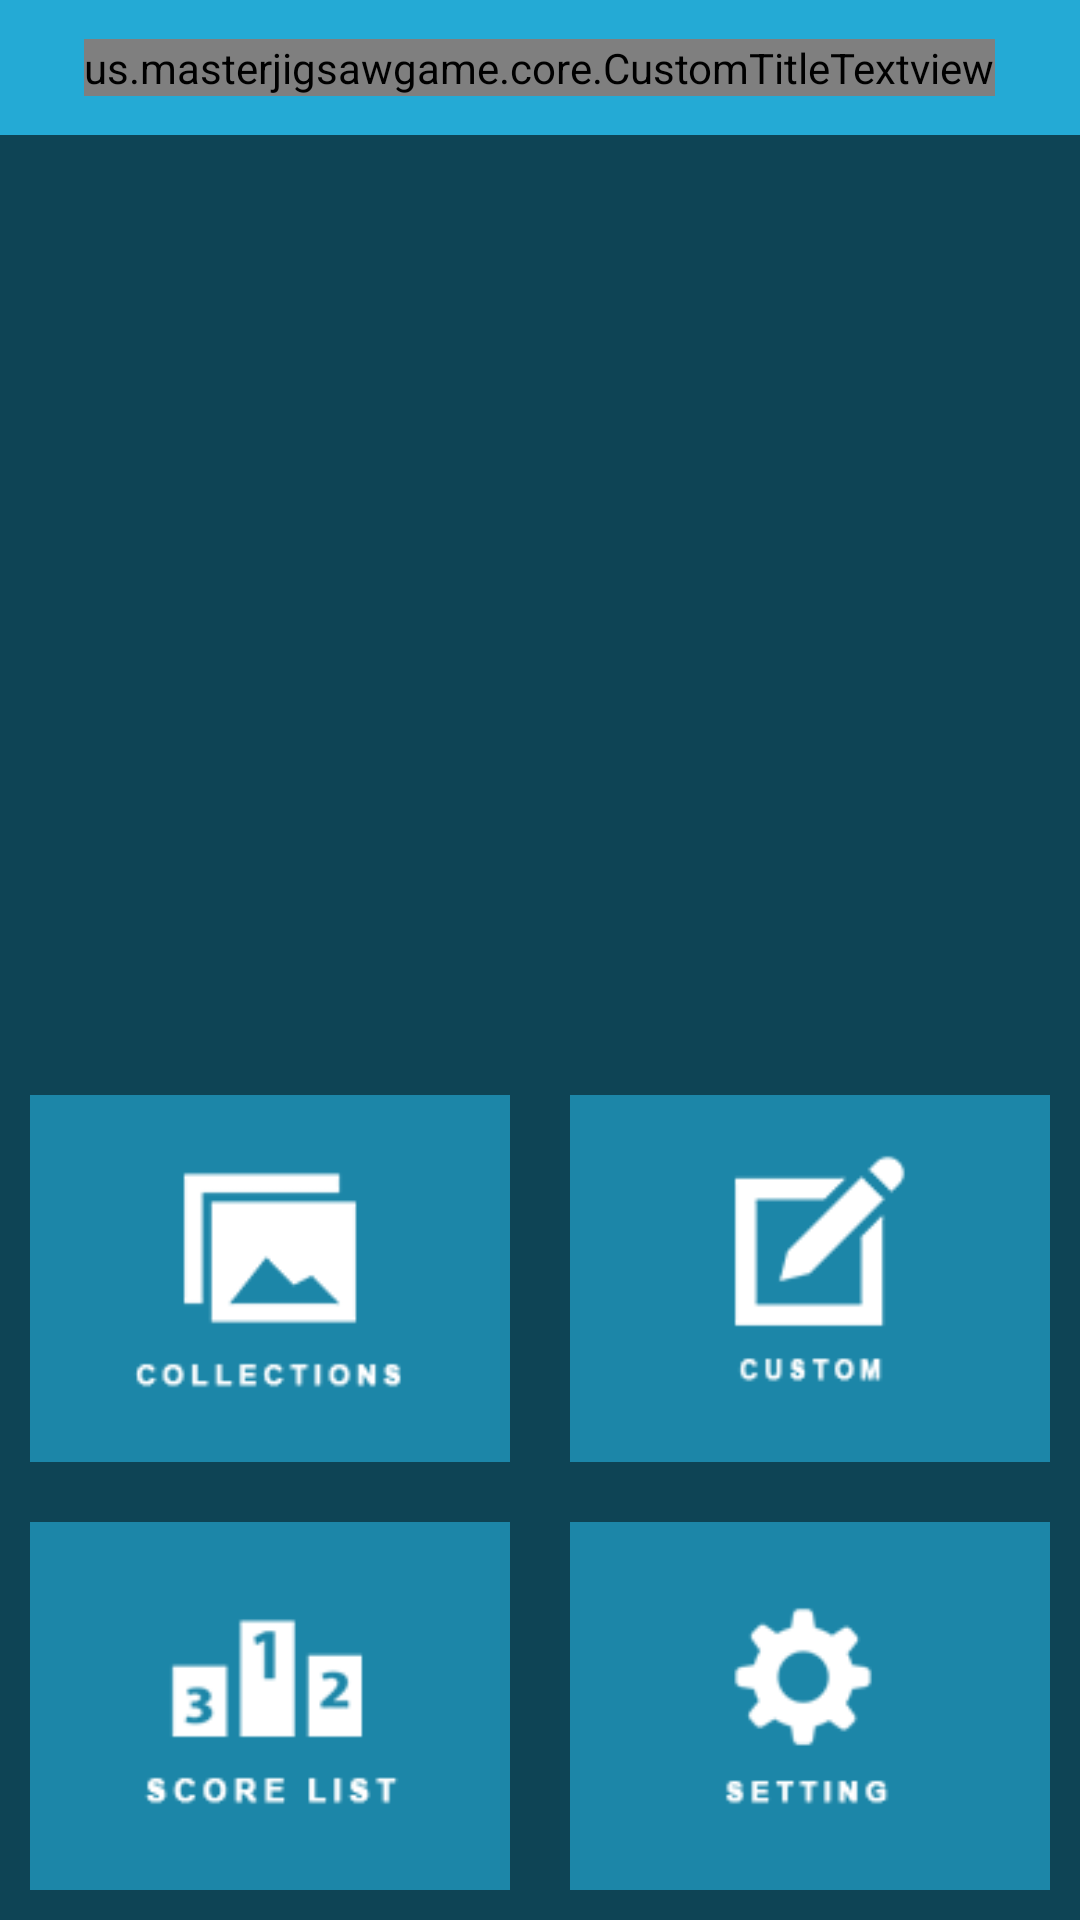

Layout XML and referenced resources for this Android screen:
<!-- AndroidManifest.xml: application theme PuzzleStyle -->
<!-- res/layout/home_activity_layout.xml -->
<?xml version="1.0" encoding="utf-8"?>
<RelativeLayout xmlns:android="http://schemas.android.com/apk/res/android"
    android:layout_width="match_parent"
    android:layout_height="match_parent"
    android:background="#24AAD5">

    <LinearLayout
        android:id="@+id/atas"
        android:gravity="center"
        android:layout_width="match_parent"
        android:layout_height="45dp">
        <us.masterjigsawgame.core.CustomTitleTextview
            android:text="Home Menu"
            android:textSize="23sp"
            android:textColor="#fff600"
            android:layout_width="wrap_content"
            android:layout_height="wrap_content"
            android:textAlignment="center"
            android:textStyle="bold" />
    </LinearLayout>


    <RelativeLayout
        android:id="@+id/areaBgRandom"
        android:layout_below="@+id/atas"
        android:layout_width="match_parent"
        android:layout_height="match_parent">
        <LinearLayout
            android:orientation="vertical"
            android:background="#99000000"
            android:layout_width="match_parent"
            android:layout_height="match_parent">

            <LinearLayout
                android:gravity="center"
                android:layout_marginRight="10dp"
                android:layout_marginLeft="10dp"
                android:layout_marginTop="10dp"
                android:id="@+id/adMenu"
                android:layout_width="match_parent"
                android:layout_height="300dp"
                android:orientation="horizontal" />


            <LinearLayout
                android:orientation="horizontal"
                android:layout_width="match_parent"
                android:layout_height="0dp"
                android:layout_weight="1">

                <RelativeLayout
                    android:padding="10dp"
                    android:layout_width="0dp"
                    android:layout_height="match_parent"
                    android:layout_weight="1">
                    <LinearLayout
                        android:padding="15dp"
                        android:gravity="center"
                        android:background="#A624aad5"
                        android:layout_width="match_parent"
                        android:layout_height="match_parent">
                        <ImageView
                            android:src="@drawable/colections"
                            android:layout_width="match_parent"
                            android:layout_height="match_parent" />
                    </LinearLayout>
                    <LinearLayout
                        android:onClick="viewClickHandler"
                        android:id="@+id/btnCollections"
                        android:padding="15dp"
                        android:gravity="center"
                        android:background="?android:attr/selectableItemBackground"
                        android:clickable="true"
                        android:layout_width="match_parent"
                        android:layout_height="match_parent"
                        android:orientation="horizontal" />
                </RelativeLayout>

                <RelativeLayout
                    android:padding="10dp"
                    android:layout_width="0dp"
                    android:layout_height="match_parent"
                    android:layout_weight="1">
                    <LinearLayout
                        android:padding="15dp"
                        android:gravity="center"
                        android:background="#A624aad5"
                        android:layout_width="match_parent"
                        android:layout_height="match_parent">
                        <ImageView
                            android:src="@drawable/custom"
                            android:layout_width="match_parent"
                            android:layout_height="match_parent" />
                    </LinearLayout>
                    <LinearLayout
                        android:onClick="viewClickHandler"
                        android:id="@+id/btnCustomPuzzle"
                        android:padding="15dp"
                        android:gravity="center"
                        android:background="?android:attr/selectableItemBackground"
                        android:clickable="true"
                        android:layout_width="match_parent"
                        android:layout_height="match_parent"
                        android:orientation="horizontal" />
                </RelativeLayout>

            </LinearLayout>


            <LinearLayout
                android:orientation="horizontal"
                android:layout_width="match_parent"
                android:layout_height="0dp"
                android:layout_weight="1">

                <RelativeLayout
                    android:padding="10dp"
                    android:layout_width="0dp"
                    android:layout_height="match_parent"
                    android:layout_weight="1">
                    <LinearLayout
                        android:padding="15dp"
                        android:gravity="center"
                        android:background="#A624aad5"
                        android:layout_width="match_parent"
                        android:layout_height="match_parent">
                        <ImageView
                            android:src="@drawable/score"
                            android:layout_width="match_parent"
                            android:layout_height="match_parent" />
                    </LinearLayout>
                    <LinearLayout
                        android:onClick="viewClickHandler"
                        android:id="@+id/btnScore"
                        android:padding="15dp"
                        android:gravity="center"
                        android:background="?android:attr/selectableItemBackground"
                        android:clickable="true"
                        android:layout_width="match_parent"
                        android:layout_height="match_parent"
                        android:orientation="horizontal" />
                </RelativeLayout>

                <RelativeLayout
                    android:padding="10dp"
                    android:layout_width="0dp"
                    android:layout_height="match_parent"
                    android:layout_weight="1">
                    <LinearLayout
                        android:padding="15dp"
                        android:gravity="center"
                        android:background="#A624aad5"
                        android:layout_width="match_parent"
                        android:layout_height="match_parent">
                        <ImageView
                            android:src="@drawable/setting"
                            android:layout_width="match_parent"
                            android:layout_height="match_parent" />
                    </LinearLayout>
                    <LinearLayout
                        android:onClick="viewClickHandler"
                        android:id="@+id/btnSetting"
                        android:padding="15dp"
                        android:gravity="center"
                        android:background="?android:attr/selectableItemBackground"
                        android:clickable="true"
                        android:layout_width="match_parent"
                        android:layout_height="match_parent"
                        android:orientation="horizontal" />
                </RelativeLayout>

            </LinearLayout>

        </LinearLayout>
    </RelativeLayout>

</RelativeLayout>
<!-- resources referenced by this layout -->
<resources>
  <!-- drawable colections: png bitmap (drawable, 3897 bytes) -->
  <!-- drawable custom: png bitmap (drawable, 4056 bytes) -->
  <!-- drawable score: png bitmap (drawable, 4226 bytes) -->
  <!-- drawable setting: png bitmap (drawable, 4423 bytes) -->
  <style name="PuzzleStyle" parent="Theme.AppCompat.Light.NoActionBar.FullScreen">
  
      </style>
  <style name="Theme.AppCompat.Light.NoActionBar.FullScreen" parent="@style/Theme.AppCompat.Light">
          <item name="windowNoTitle">true</item>
          <item name="windowActionBar">false</item>
          <item name="android:windowFullscreen">true</item>
          <item name="android:windowContentOverlay">@null</item>
  
          <item name="colorPrimary">@color/colorPrimary</item>
          <item name="colorPrimaryDark">@color/colorPrimaryDark</item>
          <item name="colorAccent">#000000</item>
      </style>
  <color name="colorPrimary">#3F51B5</color>
  <color name="colorPrimaryDark">#303F9F</color>
</resources>
